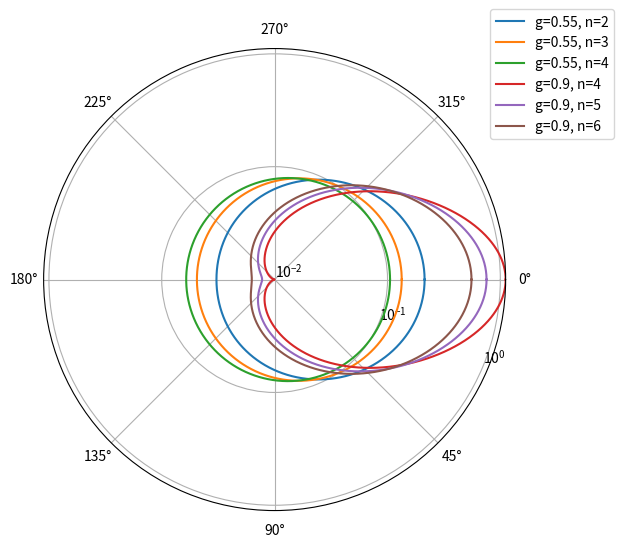

Python code for this plot:
import numpy as np
import matplotlib.pyplot as plt

def hg(mu, g, n):
    """拡張型 Henyey–Greenstein 位相関数 p(mu; g, n) [1/sr]"""
    mu = np.clip(mu, -1.0, 1.0)
    return (1 - g**(2*n)) / (4 * np.pi * (1 + g**(2*n) - 2 * g * abs(g**(n-1)) * mu) ** 1.5)

# ---- 設定 ----
param_list = [(0.55, 2), (0.55, 3), (0.55, 4), (0.9, 4), (0.9, 5), (0.9, 6)]
theta_samples = 2000
# ----------------

# θを 0〜2π（端点を重複させない）
thetas = np.linspace(0, 2*np.pi, theta_samples, endpoint=False)
cos_t = np.cos(thetas)

# HG値の範囲を算出（後でlogスケールに）
curves = []
p_max, p_min_pos = 0.0, np.inf
for g, n in param_list:
    p = hg(cos_t, g, n)
    curves.append(((g, n), p))
    p_max = max(p_max, float(np.max(p)))
    p_min_pos = min(p_min_pos, float(np.min(p[p > 0])))

# 半径の範囲設定（6桁表示）
decades = 6
r_top = p_max
r_bottom = max(p_min_pos, r_top * 10**(-decades))

# ---- プロット ----
plt.figure(figsize=(6, 6))
ax = plt.subplot(111, projection="polar")
ax.set_theta_zero_location("E")   # θ=0 を右に
ax.set_theta_direction(-1)        # 時計回り

ax.set_rscale("log")
ax.set_rlim(r_bottom, r_top)

# 各 (g, n) のカーブを描画
for (g, n), p in curves:
    th = np.r_[thetas, thetas[0]]
    rr = np.r_[p, p[0]]
    ax.plot(th, rr, label=f"g={g}, n={n}")

ax.legend(loc="upper right", bbox_to_anchor=(1.25, 1.1))
plt.show()
